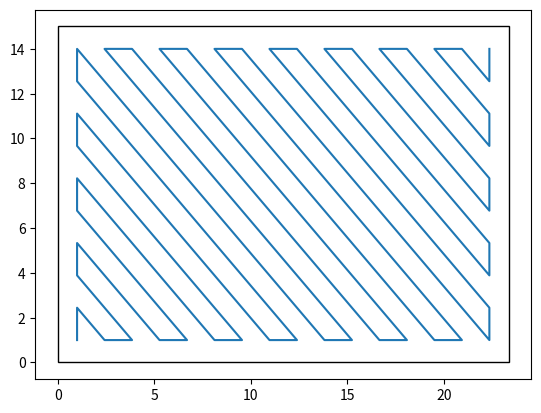

Reproduce this figure in Python.
from math import *
import numpy as np
import matplotlib.pyplot as plt
from matplotlib.patches import Rectangle

'''
Function to create the offset box that the pathing takes place in. 
This is important because the hose will have some amount of outer diameter, and will have some parts of the hose over the edge or collide into a wall if not accounted for.
Currently, places center of hose 1 radius away from the edge of the table. This does not account for path rounding at corners and will need to be fixed before moving into the real 3D printer.
Returns a list of the "limits" to reduce extra function parameters. These are notated as x low, x high, y low, and y high, respectively.
'''
def create_offset(x1,y1,x2,y2,hose_OD):
    x_lo = x1 + hose_OD/2
    x_hi = x2 - hose_OD/2
    y_lo = y1 + hose_OD/2
    y_hi = y2 - hose_OD/2

    return [x_lo,x_hi,y_lo,y_hi]

'''
Function to determine the step size required in both directions
This is calculated by finding the true "ideal" step size using the overlap and the hose OD over the required range, and then rounding this value up to determine a step that has slightly higher overlap, but a clean number of steps
Returns the steps in both directions, hx and hy
'''
def step_size(lims,overlap,hose_OD):
    x_lo,x_hi,y_lo,y_hi = lims[0],lims[1],lims[2],lims[3]
    x_passes = ceil((x_hi - x_lo)/(overlap*hose_OD))
    hx = (x_hi - x_lo)/x_passes
    y_passes = ceil((y_hi - y_lo)/(overlap*hose_OD))
    hy = (y_hi - y_lo)/y_passes

    return hx,hy

'''
Function to determine the path that the hose will need to take
This is acheived by incrementing by the steps hx and hy calculated in step_size()

The tricky part is handling when the hose "meets" the top edge and right edge
These are handled by the booleans sx and sy, for switch x and switch y
Every iteration checks to see if the currently calculated values are at the limits x high and y high
If this is the case, sx and sy respectively are set to true, and change the logic of the appropriate functions
This switches from incrementing in one direction to incrementing in the other direction
Because Python handles floats weird, an error is checked instead of the step size, to account for automatic rounding. This is currently set to 5/6 of the step size.

The switch-case handles checking which iteration the function is on
There are only 4 possible actions that can take place at any stage of the function, and they repeat iteratively, so by checking the modulo of 4 you can determine the appropriate action
Each case of determines the current iterations xi and yi, which are the notation for the next position in the path
The return is the list of all positions in the path
'''
def position_generator(lims,hx,hy):
    x_lo,x_hi,y_lo,y_hi = lims[0],lims[1],lims[2],lims[3]
    positions = [[x_lo,y_lo]]
    i = 0
    errx,erry = 5*hx/6,5*hy/6
    sx,sy = False,False
    
    while True:
        match i%4:
            case 0:
                xi = positions[-1][0] + sy*hx
                yi = positions[-1][1] + (not sy)*hy
            case 1:
                if i != 1:
                    xi = positions[-3][0] + (not sx)*hx
                    yi = positions[-3][1] + sx*hy
                else:
                    xi = positions[-2][0] + (not sx)*hx
                    yi = positions[-2][1] + sx*hy
            case 2:
                xi = positions[-1][0] + (not sx)*hx
                yi = positions[-1][1] + sx*hy
            case 3:
                xi = positions[-3][0] + sy*hx
                yi = positions[-3][1] + (not sy)*hy
        positions.append([xi,yi])
        if abs(yi - y_hi) < erry and not sy:
            sy = True
        if abs(xi - x_hi) < errx and not sx:
            sx = True
        if abs(xi - x_hi) < errx and abs(yi - y_hi) < erry:
            break
        i += 1
    
    return positions

'''
Main function logic of the script
This takes input of x1,y1,x2,y2,hose OD, and overlap
(x1,y1) and (x2,y2) are two opposite corners of the surface to rasterize
Hose OD is the outer diameter of the vacuum
Overlap is the percentage of overlap that the hose will have between passes.

This function call collects the necessary parameters, finds the positions, and plots the positions in order
It also plots a view of the table to examine the path
This is currently only setup to handle the orientation in which the two corners are bottom left and top right
Additionally, it currently only works with a rectangular shape, and is not setup to handle more complex 4-sided shapes
'''
def main(x1,y1,x2,y2,hose_OD,overlap):
    lims = create_offset(x1,y1,x2,y2,hose_OD)
    hx,hy = step_size(lims,overlap,hose_OD)
    pos = position_generator(lims,hx,hy)
    pos = np.asarray(pos)
    fig,ax = plt.subplots()
    plt.plot(pos[:,0],pos[:,1],)
    rect = Rectangle((x1,y1),x2 - x1,y2 - y1,linewidth=1, edgecolor='black', facecolor='none')
    ax.add_patch(rect)
    plt.show()

'''
This allows main() to be ran if it is the main script, but allows for other scripts to run it instead without causing main() to execute
Example values were selected for testing
'''
if __name__ == "__main__":
    main(0,0,23.36,15,2,.75)    